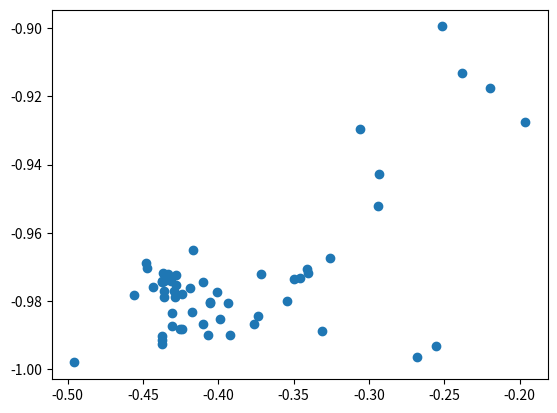

The script that saved this image:
import matplotlib.pyplot as plt
from math import log

timeIntervalList=[0.01,0.05,0.1,0.2,0.5,1,2,3,4,5,6,7,8,10,20,50,100,200,300,500,1000]

data4=[[27.91187016262976, 12.450620448649332, 8.80100103895331, 6.236898709066125, 3.9367539574160895, 2.8064714826925368, 1.9654889887502478, 1.5891501345512848, 1.382865076243312, 1.2747108563259797, 1.143113638869229, 1.0729640132478908, 0.9780197556948841, 0.889370279596355, 0.5871163210023026, 0.39147696252938924, 0.2512545126903407, 0.21970149756188712, 0.08178304293538913, 0.2728281440669308, 0.19199187458034558],
[27.69239863517093, 12.352260079827575, 8.755975591720018, 6.2042542692131, 3.8922261242342344, 2.7810360515019767, 1.9565346637718886, 1.6170754360964623, 1.3851889634462, 1.2376892658045902, 1.1435367071505174, 1.027087057166524, 0.987468152935103, 0.8656983195268307, 0.613012074007597, 0.39280113536177347, 0.29562120702477623, 0.18475480594609972, 0.1495115870473154, 0.30612134575305744, 0.11306629534464062],
[26.10278069566083, 11.698229849245626, 8.241772106638646, 5.858676413605902, 3.7358033974148244, 2.6448158454985498, 1.8474022444323823, 1.5268741691646477, 1.3201543197047123, 1.1683475019554614, 1.0964971172657008, 1.0428238540540093, 0.9519521873855026, 0.8528112372100177, 0.6365402415675225, 0.44027662688893027, 0.32635465387103674, 0.21455325548080154, 0.3656106665578874, 0.26924112641965964, 0.24138027925556943],
[27.521501398027937, 12.309766002948539, 8.699813317505267, 6.162507739294333, 3.885575487309629, 2.717787396579179, 1.8901503432879203, 1.5584769242597727, 1.3386339621071164, 1.2025068237072845, 1.0993848050016677, 1.0176203274166629, 0.9142252980683346, 0.8438809302006864, 0.6400335960021571, 0.40945039886364626, 0.31345723663341857, 0.23428664000991473, 0.3722020168215964, 0.29491228254765417, 0.20131009989030252],
[26.888460371124594, 11.991752191441853, 8.472950623968122, 5.965763570668909, 3.7554503851586793, 2.6344192365167114, 1.905182887138798, 1.5486651096692077, 1.3380902038247473, 1.198358048304297, 1.0408843361756424, 0.9517642842102669, 0.9372504696039886, 0.8365232334066178, 0.5698259041717895, 0.36397952828966773, 0.30983243255083914, 0.24762036827162423, 0.3854556269739896, 0.28476124123803154, 0.1743307306171448],
[27.274550321190024, 12.26536874064873, 8.691433775048027, 6.105184525788843, 3.879066046096706, 2.711803260698304, 1.8886809105284645, 1.5404907594176667, 1.3094314791739097, 1.1884293638805254, 1.08270909882686, 1.0457960867439817, 0.9218420249615911, 0.8527031066066207, 0.5378573437795149, 0.3763353753040468, 0.2878197989826109, 0.23516523016849297, 0.33875358061629696, 0.3224483681565101, 0.28791156362673515],
[27.17641207674075, 12.154158237233542, 8.588787738165506, 6.065404005627626, 3.842533939206379, 2.7220063117673887, 1.9425928655885012, 1.5922002410636305, 1.3724081613377066, 1.232672133042025, 1.1330613905353877, 1.029423239573178, 0.9883386027209294, 0.8353999742169934, 0.5940445250454377, 0.38716024458711934, 0.3251931567436706, 0.2505423569130341, 0.36525375726844383, 0.2992420776158593, 0.2697456175722022],
[10.581979375715067, 4.684626760611065, 3.25322897750231, 2.2266140044504596, 1.363257145276916, 0.9720533059046684, 0.7082056877727352, 0.6141772644832313, 0.5546973221487157, 0.5179908182989689, 0.49432139544221076, 0.4663920117996957, 0.45174228244129394, 0.42512063765939795, 0.36276418766555096, 0.31765519178345347, 0.3205516534383256, 0.24717562722125133, 0.413804042560853, 0.3009445806441037, 0.05615731367911272],
[26.998097962716265, 12.07364347882011, 8.554428899467686, 6.02404476544255, 3.835047259656561, 2.692528757712926, 1.9081137369581258, 1.5273509608843905, 1.3662905169852533, 1.2151335744097072, 1.0878881938618352, 1.0571553946267027, 0.9636038511384255, 0.8629887684549227, 0.6509335798191294, 0.4417554193818746, 0.35754455439658, 0.30477461396907346, 0.36282937956040123, 0.2991294893928002, 0.26352390831888683],
[27.906066566562806, 12.44804156267418, 8.825034393463122, 6.2544522224356625, 3.948402001116131, 2.775249426035236, 1.9443704812364437, 1.6391166397998842, 1.4030985559818534, 1.2400997396593991, 1.17737869372135, 1.0725494632280108, 0.9924236143779397, 0.8832300358152627, 0.6423726584618328, 0.44713929981042067, 0.30302960109629795, 0.22636080681024165, 0.13206542958145503, 0.3563432622701571, 0.24590263897578946],
[28.880233682398373, 12.924762226249754, 9.11196011514942, 6.42454138285976, 4.078573393195047, 2.860026036260643, 2.032914481135717, 1.6736080304435716, 1.4352396486499952, 1.2710238343187077, 1.2085845611430697, 1.1255307141402682, 1.0312305648051407, 0.891359790031779, 0.6300105538762427, 0.40629611428651513, 0.2727042639858916, 0.22153528944353532, 0.35256707803463205, 0.2624146605024941, 0.1788259992206293],
[26.946395585285096, 12.017733990321776, 8.468507871715898, 6.011048244999987, 3.7840168968105337, 2.6980721935111056, 1.9395422352261367, 1.6088112686694165, 1.3703044515477287, 1.2347331231240675, 1.1252800924340114, 1.059348744173327, 0.9552323695704495, 0.8295200324585725, 0.5715422511436604, 0.3219410405288978, 0.28396193756735877, 0.17149537845262244, 0.3735242972134386, 0.2492919424891392, 0.17942351946318308],
[27.545378840797532, 12.320861837237697, 8.707975873062292, 6.151656314733034, 3.86846556013423, 2.730140108209542, 1.956039367106614, 1.564170722415385, 1.380710389416256, 1.2366524806016745, 1.109641230982263, 1.0833512744639644, 1.003208919738583, 0.871336435659944, 0.6202538783464094, 0.4416360858996187, 0.3840112633089773, 0.28351946059403693, 0.41401238282575736, 0.25305142911079537, 0.1843001025164816],
[27.553930707595505, 12.290147858582381, 8.759776100609608, 6.153715906076493, 3.880986393924067, 2.7470952406254407, 1.9575057778538052, 1.5701921396678042, 1.3502482090716104, 1.1893763292405921, 1.1178730182692385, 0.9936729853724672, 0.9664357480602195, 0.8695970693194875, 0.6009962100706271, 0.38749793830468315, 0.3308340988774409, 0.25705169365034525, 0.35683863336984445, 0.25796245502690823, 0.16860953593774064],
[28.30943886157349, 12.666572402472266, 8.955374484656593, 6.330645211215379, 4.059841784119072, 2.924761229276798, 2.0919383221972905, 1.6850170990784927, 1.4603922462276318, 1.3127126390229122, 1.1856074411190463, 1.0990228508281286, 1.0148064527591256, 0.9102259976090438, 0.6251299001802504, 0.4475661825494482, 0.37327617329787294, 0.2188956292287601, 0.38104864967340074, 0.2842909616868106, 0.18076551229101523],
[27.86074766909866, 12.427721328902255, 8.83555858548189, 6.243530851417517, 3.997304797104529, 2.8488873909605026, 2.0076045291012945, 1.6377902178449553, 1.4491697877413177, 1.2766152581050798, 1.1711322911406168, 1.0903498163547007, 1.0447286002364589, 0.934869368019028, 0.6706214081076134, 0.4552798640970858, 0.38395826153999596, 0.294724285293214, 0.4004243869569537, 0.3660698490231783, 0.18428929591751683],
[27.11865026088463, 12.128004929733894, 8.593454740848589, 6.084970338834401, 3.85416057661475, 2.7148659220294826, 1.8890627188902225, 1.5855614105195788, 1.3439877623218697, 1.2266946400890884, 1.1368808106433557, 1.0238974376316916, 0.9407731225896905, 0.8567562943304913, 0.6202266435803828, 0.4341893471591, 0.35670775949070604, 0.25385997864892684, 0.37909529542869974, 0.2975562090471867, 0.24690905851305534],
[26.717734504056317, 11.946468008937684, 8.528369095918379, 6.004581204032603, 3.7979121645325065, 2.7251098794187874, 1.9194179892963974, 1.6076087120336415, 1.3459361295546173, 1.223912898624955, 1.1102914997997357, 1.0481613391148363, 0.9304701823198989, 0.8605730504564082, 0.6053609548925526, 0.42634196006597364, 0.36947218473229987, 0.22098514489394336, 0.4197714425966807, 0.25938345821071895, 0.09871052280795291],
[26.565191894455197, 11.877944280131869, 8.369312036182249, 5.875820629387316, 3.715478738646885, 2.6519449938780215, 1.904831556557842, 1.5355099975987332, 1.3643450978410003, 1.1834501261615675, 1.0747358424564168, 0.9985356149161719, 0.9570540362102481, 0.8483653921059385, 0.5928374202164891, 0.39494549703594933, 0.31408326176217205, 0.2887296076020667, 0.1649682057926702, 0.2516359128941972, 0.19888397814892753],
[27.00304458396454, 12.173086116154996, 8.624420408215126, 6.10602438011856, 3.906385475243505, 2.750327935829075, 1.9586874402255046, 1.5934068952394358, 1.3976659382718173, 1.2515529944490282, 1.1307409214350672, 1.1204397931865124, 1.0001931560345751, 0.9057110635806718, 0.6594865567325722, 0.44311037386422064, 0.33791011670371135, 0.2519469875834999, 0.36439682640097754, 0.2668055183968587, 0.11038056727462679],
[26.94958848951012, 12.08414189133808, 8.515549139231602, 6.061256185918364, 3.8374756564539894, 2.7086040551218447, 1.913523240136033, 1.5564245989617889, 1.3353819707325578, 1.1830881396208657, 1.084780696148646, 0.9812072573217501, 0.9645977242853487, 0.8220515844108076, 0.5439515493008539, 0.34286563490129524, 0.23590207040211625, 0.24037742684434643, 0.12766296552975967, 0.30020226977772, 0.1474124950283053],
[25.693502950763964, 11.51191631198172, 8.227985722180724, 5.816777938367301, 3.6677713316618084, 2.609238778311719, 1.8326088838425336, 1.5002171400000577, 1.2994912344095553, 1.1829625878482992, 1.0690526244971106, 1.0099266130118814, 0.9196298264148454, 0.9171895900383725, 0.6755706536122783, 0.42719689936324073, 0.32312070312088487, 0.2482022489448371, 0.37994541286334704, 0.2861215759367647, 0.22956649003980723],
[27.900885593656007, 12.445719551896328, 8.772163163820307, 6.198895174735909, 3.9241336706684895, 2.757824442849511, 1.9137814596592289, 1.5804002669865211, 1.3560368235321816, 1.241664059641974, 1.1149363185747712, 1.0367753886538125, 0.9864883491415732, 0.8794880736311012, 0.6388257159185295, 0.42500737356527885, 0.30147986099503543, 0.2460867873095866, 0.20650587336094603, 0.31207449563893175, 0.14123458639156783],
[11.257570735443323, 5.58647454867835, 4.646001742716701, 3.9886726297762136, 3.111921518052638, 2.303045159410215, 1.5872431824109479, 1.24913300419763, 1.0999787100458889, 1.0421309184592193, 1.0122284166785582, 0.9510493690835963, 0.926481348680839, 0.9118674753538593, 0.820494394016748, 0.7221255415466711, 0.6411582466627035, 0.5456580533615566, 0.6148162006250698, 0.46604767008039333, 0.47124096150427996],
[27.66287149954875, 12.374054357286939, 8.72123864226544, 6.144042980771516, 3.9200337749892866, 2.7445562689161225, 1.963177078419668, 1.5805328643660832, 1.3691095505873014, 1.2452657788311958, 1.1346517390589586, 1.0378883110410817, 0.9638790249472197, 0.8698022267935102, 0.6699716984098489, 0.452242154096783, 0.3445795944832044, 0.2531969637081449, 0.3755161907529798, 0.30243671895858254, 0.2966101694915254],
[128.4185052725937, 57.42440667726491, 40.599414582862416, 28.699955207971826, 18.136629299355484, 12.806234599488414, 9.031156583420996, 7.352648056795523, 6.349100518182463, 5.662218740265922, 5.15367485050158, 4.756312295143809, 4.436738718465068, 3.9444816340321234, 2.702839897487526, 1.6670322115156533, 1.1709371246996998, 0.830604506461316, 0.7322109071162488, 0.6123724356957946, 0.5412658773652742],
[28.08435490554035, 12.52797964314682, 8.856546888027575, 6.259711079674751, 3.9650895385464047, 2.8136569003814014, 1.951371971533915, 1.6339210821640269, 1.4048527966539481, 1.2287119031475846, 1.1772899117520577, 1.0045456712381142, 1.0099916223034848, 0.8631903093862918, 0.6475444578996772, 0.4055350085733551, 0.34401638392927, 0.2552467069367117, 0.37768502795269715, 0.31127375601707896, 0.17278697897887904],
[58.28412557888303, 26.050358244479675, 18.868761271608644, 13.799809226700273, 8.694006004821208, 6.450725485491552, 4.649122684624991, 3.90345967194929, 3.2781048229024408, 2.92976167700348, 2.724684136574783, 2.4939472340135183, 2.463180279946202, 2.27918599166561, 1.6732944969432995, 1.1307493454612314, 0.7845445838711987, 0.5039619272400389, 0.5818123840156394, 0.5035880702618316, 0.33135976161488506],
[27.487833707021714, 12.260441156228957, 8.66514091956597, 6.155412221327848, 3.924938264854246, 2.8594523782050305, 2.040195822295853, 1.606877351976896, 1.3635963055191418, 1.244463443873919, 1.1001871400369614, 1.0187596017998437, 0.9771706708126185, 0.8582483740109432, 0.5917968387588279, 0.4116765607042711, 0.36521231189399067, 0.1832407475334986, 0.3804538091477516, 0.1671502404912692, 0.15459323019018673],
[62.77988076690141, 30.474537964317783, 24.598608093716003, 20.052318906531855, 17.699870308249135, 12.498076495918136, 9.701651479058446, 7.7018432138036905, 6.999390740141077, 6.265691266233125, 5.724568003883092, 5.3033404058537315, 4.936090473789423, 4.606247190540996, 3.210373294318877, 1.9693858765297836, 1.3099774503940171, 0.8203212687169494, 0.7391451053381721, 0.5815152160829301, 0.27358660865408],
[20.592634607555038, 9.209482374620228, 6.504602972345722, 4.661018690942565, 2.937008145171587, 2.104696245334589, 1.5046219464400987, 1.2207621466769631, 1.0216503434462627, 0.926277470414006, 0.8424394550969498, 0.7753922719360693, 0.7296633508757371, 0.6443350980252688, 0.45817177200280285, 0.301303430507091, 0.251583973641427, 0.1806382021546115, 0.3544775200172305, 0.28707781235288565, 0.24359908176745956],
[29.669954250741085, 13.368198128248896, 9.456751736327574, 6.714012532668457, 4.243834227098268, 2.9943434769462516, 2.0944183828457548, 1.7414067756647222, 1.497628500053488, 1.343104964174487, 1.2193497328848206, 1.0726072600793233, 1.0454649758713053, 0.8976778629601935, 0.6603724606670422, 0.4543923133151413, 0.40824612466171467, 0.34659101381074087, 0.3902909068568701, 0.36613884768506366, 0.338558570712239],
[27.513358098160808, 12.34018235053911, 8.721318243831096, 6.211557702457067, 3.9487813949124106, 2.793475432646624, 1.9930339612224175, 1.6245852560516119, 1.437183410642931, 1.2539612269315508, 1.1524552593657766, 1.0610690866253634, 0.9943935801778713, 0.8757899837349419, 0.6146148361801386, 0.35851200186398535, 0.32405936738047364, 0.19384711278841762, 0.3524530047439919, 0.24136775551358366, 0.17173328848800393],
[22.072366272605265, 9.931587443988125, 7.174995627676797, 5.33713064817359, 3.7316229129970067, 2.856763331771352, 2.108884218030544, 1.734883116406067, 1.521856912135535, 1.425892729140324, 1.283500482195846, 1.213720741768087, 1.1459278576178515, 1.1393543232998227, 0.8351083462446282, 0.507151791701141, 0.4296412977652743, 0.30474790160287224, 0.41962143555537934, 0.35042903230860034, 0.3689124293332508],
[26.70186162599814, 12.065628396207527, 8.502412853278322, 6.095854338309813, 3.9241424856686242, 2.7666231191525394, 1.9884159463816602, 1.6181562497061337, 1.3932959276685524, 1.2721104970903239, 1.152047047405786, 1.1111395126812829, 1.0393042151667935, 0.9449613623474588, 0.6896056075753668, 0.37128340517976166, 0.2958371566147649, 0.18885257457751053, 0.16366341767699427, 0.260626993673318, 0.21162367660275214],
[26.946404366499372, 12.017716402780685, 8.491343993160001, 6.043584557315733, 3.7845971698200738, 2.663104506520147, 1.8541479376441, 1.5107673207102654, 1.3321809309545765, 1.1938629852841651, 1.0876591478181097, 1.000077660557038, 0.9876482868016725, 0.8529127539185563, 0.6370571588641443, 0.3903922413857328, 0.24434286141198572, 0.2593622594534973, 0.15538587796772332, 0.33321190989978655, 0.16664498644977277],
[27.23942542882443, 12.182537838584178, 8.585363351803533, 6.080104665924795, 3.820445048359298, 2.699592357134422, 1.9009000510802525, 1.5499030383322214, 1.3365596126883403, 1.1948795966699752, 1.0944237976568314, 0.9870069725213038, 0.9369823907177827, 0.8555560372190357, 0.6520287013696333, 0.41960298530473816, 0.3702510319750923, 0.2603460606729775, 0.37902294008122617, 0.29814967004160603, 0.14479134533395957],
[26.199939464486, 11.85902158941973, 8.600291998452793, 6.167652885397167, 4.017277565452169, 2.8383287349814794, 1.9990022112007626, 1.5751810500450971, 1.4029021730649647, 1.2473263877046339, 1.1097196504666098, 1.074749348960439, 0.9839709688552587, 0.8697423226502015, 0.5920677876711041, 0.31006438807124753, 0.18935700728396895, 0.21719537657435972, 0.1321016617225696, 0.27775358416861834, 0.17567779168195136],
[19.600012275432917, 8.732205769712985, 6.1782842242584515, 4.448105355262548, 2.86899634411788, 2.050558949011083, 1.426024735591714, 1.1668521826540288, 1.0594596377166532, 0.9915803114296178, 0.9193726672140197, 0.8917658827255106, 0.838118913316865, 0.7839354809708967, 0.6604525931033101, 0.5220609007108552, 0.390495649562067, 0.3014263340964211, 0.3795633248890573, 0.30886699887950336, 0.1928086937737735],
[27.312787927764177, 12.215005556836852, 8.608399239559391, 6.079285986696708, 3.80878405829644, 2.682854968785868, 1.8607839211959472, 1.5335478001289093, 1.3365389733671587, 1.1905816792756077, 1.074090718612718, 0.9790161573976615, 0.90393691879979, 0.8420549259470655, 0.6023110160882675, 0.3727725217885416, 0.2803917346673675, 0.23760708326430888, 0.35318555885955144, 0.3187661547266638, 0.2878885538465981],
[27.82301817117405, 12.44656784886465, 8.772681393814837, 6.198837617506654, 3.9010138629005353, 2.7488489277227153, 1.96962016084971, 1.6153582136366271, 1.4177377714221808, 1.231658162822866, 1.1181897670359073, 1.068307654538265, 0.9851931833689612, 0.9230763110217461, 0.6287097594839182, 0.39452896454342834, 0.31528270739884234, 0.20482597135428673, 0.37975676404603625, 0.2162137476207849, 0.1514293439739119],
[27.239021311837277, 12.182470923103619, 8.609058668203783, 6.096856545469423, 3.8631683823194063, 2.737828828080949, 1.896811076436619, 1.5157504469131606, 1.319587580354537, 1.1881343430885263, 1.0867841120271546, 1.008965865971731, 0.9356570388319931, 0.8416838320470907, 0.5962127832764159, 0.4044917855132172, 0.29310133674328626, 0.1829062901310501, 0.3360194472839705, 0.2751644840779981, 0.12371791482634838],
[26.817307775147885, 12.023880949637256, 8.495506914727434, 5.997800849813651, 3.825872194890536, 2.7054369318583964, 1.9485273353549633, 1.5956058871665317, 1.3363978767336737, 1.16983029264088, 1.10400011451064, 1.0100179073462872, 0.9379657710540266, 0.8368806828731653, 0.5864400011059268, 0.4091223166228502, 0.3591477795727219, 0.28363453070553135, 0.4158347250032379, 0.2948084123630125, 0.032],
[27.664543143086107, 12.374512484655364, 8.770734711633578, 6.17902956344417, 3.908393376289175, 2.7901427100443534, 1.9442989676428852, 1.6441795326517374, 1.3894475166387363, 1.2668485064558765, 1.14817807506626, 1.1143770167226028, 0.9762272067206823, 0.8765194260013626, 0.6082802752095611, 0.40424688998364805, 0.3028640887158768, 0.2101683209884799, 0.3473543908562237, 0.282898815363691, 0.28835770948136247],
[25.776388779670565, 11.521441669045995, 8.136515425656173, 5.7528759869080455, 3.709052636529863, 2.602710755849397, 1.8790636719451705, 1.4898794849175845, 1.3358624477163796, 1.1684295447179498, 1.0778235703081536, 0.9786254613116345, 0.9844258299801334, 0.8423919053881795, 0.5873175945621375, 0.3222041489907205, 0.20672455764868075, 0.21586126663085572, 0.1261979632400061, 0.3268337525153495, 0.26953193183200375],
[26.957403606784364, 12.08751301726234, 8.51802059857181, 6.014340137283478, 3.8281594590154246, 2.7591765581609162, 1.933492999271456, 1.5646342893549754, 1.360141076252294, 1.2092752253654173, 1.106242958237548, 1.0542688797560935, 0.9505981305694015, 0.8703153054842362, 0.6105125705202891, 0.3542034337148495, 0.2960553226749692, 0.22518524974374585, 0.36305253798137915, 0.25987269756287523, 0.14782502241793033],
[25.432906924641447, 11.338887022780728, 8.277734112889753, 6.156697898646276, 4.49273143937714, 3.5600858540056826, 2.956487144171646, 2.6104780509427217, 2.418354264996501, 2.3881517387699818, 1.9958007616982245, 1.8672509521608918, 2.0452165252297, 1.8704037477952802, 1.605190482312354, 1.1612103392155202, 0.8868460916468232, 0.6470856261537026, 0.5910594125148404, 0.5482485472490195, 0.39091375583810056],
[26.93748542022466, 12.07767495293883, 8.533577007183908, 6.040739705252999, 3.782423094190896, 2.6753183186815477, 1.8826337396811887, 1.5871817088138978, 1.3715358177100034, 1.2092817910580238, 1.1033096734489332, 0.9734555160294691, 0.9712720872420978, 0.8701282068471079, 0.6234809701703886, 0.4061907759933226, 0.3077507408902837, 0.18416789070251083, 0.3622154055254967, 0.2805708466680029, 0.14816207341961707],
[5.61930082875869, 2.362927208427399, 1.5711629061162797, 1.2333159420485629, 0.9901610301220769, 0.8946719288753469, 0.8393827771340718, 0.8174977099592201, 0.8088468222536321, 0.7974212528854118, 0.7964716193482726, 0.7920881055272521, 0.7930736060504726, 0.7845442542602621, 0.774644017292453, 0.7758075854415405, 0.7897896974497944, 0.7415967610308029, 0.8335338591280633, 0.6931644729277797, 0.47188063915937617],
[26.717545994593436, 12.008721433084633, 8.50603310758143, 6.066211501540795, 3.8944968985683825, 2.798801997128459, 2.0816282938754855, 1.6979293242414268, 1.4872851036117425, 1.3664766406341253, 1.2464454768520157, 1.1562362386882503, 1.0366362740200368, 0.9826838225599313, 0.6426957191645573, 0.4165879152398735, 0.3055343923224195, 0.21531417808517195, 0.39871407115677976, 0.274169564937286, 0.12223759603354349],
[19.422359439130663, 8.694858812043323, 6.269111811264525, 4.711742638435378, 3.306277273173143, 2.5218178578442614, 1.905581052558959, 1.6199798333912425, 1.4204980677477903, 1.291030987766773, 1.2793884496487742, 1.175587280280986, 1.0751810992599635, 0.964453967866864, 0.8172906946615062, 0.5744793672883841, 0.5028067923659688, 0.4289985348193361, 0.48738724767423364, 0.4463805616543794, 0.4712853104799967],
[28.067702830154257, 12.520536493789134, 8.85029717793731, 6.271517765604129, 3.947087412904049, 2.813371516747669, 1.9985633483093599, 1.6027632390155164, 1.444960536903761, 1.281330876990467, 1.1336182746089325, 1.1063929771539611, 1.0048313726868028, 0.8578720495591131, 0.6480914911122739, 0.39801082163626983, 0.30057292932821444, 0.17833522483167105, 0.3600270031645885, 0.29884713747925323, 0.2672140614792954],
[28.23137783765789, 12.631228371676446, 8.956483970805788, 6.349691828923231, 3.976311863626517, 2.8237717624203698, 2.013322642383584, 1.6391028075851628, 1.410515781033958, 1.3191752081504524, 1.184322632146213, 1.0921640102224057, 1.0029366577747327, 0.9147052520584336, 0.6162603401802584, 0.4093385092852294, 0.2967724241394791, 0.3232169408846203, 0.21741854139738542, 0.3748891479123479, 0.2409049672972676],
[25.85723344999822, 11.557372633399256, 8.141798969789017, 5.727950995432964, 3.6742291474097537, 2.639678165618242, 1.9279314310003808, 1.533393218178386, 1.2892779353283021, 1.2127368362341489, 1.0916741383220816, 0.9892581590630337, 0.9316505422902815, 0.8495940134038152, 0.5694557361120761, 0.36105657914931183, 0.3166620013101455, 0.21231772380105604, 0.3511741654213703, 0.32406372990210164, 0.19771073029042283],
[26.76475010482459, 12.031246171539609, 8.478016181965472, 6.032298017049325, 3.7866650745145165, 2.683691890758881, 1.8609017293593202, 1.5553629021013633, 1.3246700424407643, 1.1850598196268678, 1.0740893598750985, 1.0141033912547575, 0.9615070638515836, 0.846114605440164, 0.5967478404084487, 0.3860362943055731, 0.2952656973605283, 0.20441471355728885, 0.3644013846295576, 0.22244886401720446, 0.13561910706853225],
[18.03988965935791, 8.064487851061486, 5.846844534913194, 4.750874262295145, 3.643000861448671, 2.793737187059292, 2.0088329962808573, 1.633782318960442, 1.3993172349973235, 1.3063434915583378, 1.196489663974491, 1.110467005586758, 1.065247933666707, 1.0112721755228384, 0.8447055762967659, 0.6984651105656355, 0.6447688286213666, 0.5809154157225276, 0.6424571910115257, 0.6046995742385707, 0.4605413054105873]]

data13=[[7.894994019854196, 4.744868537435569, 4.159025591341671, 3.7863348733314295, 3.0215129367058267, 2.424634007268636, 1.8656193098547038, 1.5683637893297575, 1.4397872603564532, 1.3289171358504988, 1.2513983868119964, 1.218835634393852, 1.1870879160089245, 1.1110347075871594, 0.9683330076456871, 0.8133142770576316, 0.7017023816982334, 0.5211164545241175, 0.5258183419626451, 0.41372834833366834, 0.37905412360749224],
[16.583283114118053, 9.252790738517215, 7.8448141048287, 6.692202896272086, 4.822992249522517, 3.694355289722005, 2.6642097643646374, 2.125774444093783, 1.8832773432606664, 1.6947431952388958, 1.5315733564960947, 1.4120753193358868, 1.3120670705067252, 1.2017632458380643, 0.8551239436201606, 0.6013356697429132, 0.4183877409741268, 0.23813973874456493, 0.43086639564970264, 0.2865778785461054, 0.28623600634898066],
[14.847578915899456, 8.748023835458039, 7.6203187015256235, 6.834568816237921, 5.440972287922232, 4.185911878007248, 3.0780100595614854, 2.468495145617548, 2.152517440742641, 1.9142871210619705, 1.7169817127148745, 1.6052720236401194, 1.4918372724712057, 1.3174815382218044, 0.9041966864327339, 0.5402571916095198, 0.36842208276351474, 0.22882639324308718, 0.37563473468415975, 0.26206992779235005, 0.19027263781920473],
[9.394982823871638, 5.344835735247515, 4.5547381003137435, 3.9649050279613034, 3.217638863071664, 2.4606360427636007, 1.805829588177718, 1.4439669794494165, 1.2530310099140372, 1.1385322437509002, 1.0199123277442215, 0.9211324266425878, 0.8494327559455653, 0.794228039610023, 0.5336546296293836, 0.3286732876765574, 0.27619267938325925, 0.18831385070996962, 0.3710730601945974, 0.30857357158283194, 0.29474518411117573],
[19.11794453802839, 12.786394923752379, 11.653696890669565, 10.594244755338217, 8.992826202074253, 6.920487499664687, 5.219477261306397, 4.334050205221233, 3.7495494929791526, 3.3694278149028825, 3.0641849368611007, 2.8038682573245244, 2.621501422527492, 2.3710608412594656, 1.604729317416162, 0.9042047853095946, 0.5600345920975016, 0.33255684087420945, 0.4080250844185594, 0.2820688334141261, 0.3038739030629738],
[5.784717986919317, 2.778014748795112, 2.1526838920732185, 1.7697786912030469, 1.3333669269553186, 1.0392567655207847, 0.7809363516225868, 0.6212382218255563, 0.5482540416515364, 0.4897833149723042, 0.4401704456458502, 0.39170509634835987, 0.36667331077040316, 0.3226836846009725, 0.20576101189788512, 0.1602975318939122, 0.18945688125685367, 0.13151588898445127, 0.3413498857038911, 0.27188135899614574, 0.2041417893328845],
[14.642681020469015, 8.918602991292511, 7.916738771309675, 6.980844379836915, 5.18182555022129, 3.9352425698722753, 2.879829172789024, 2.2838372242077547, 2.027145500834163, 1.811897131838724, 1.640503200292618, 1.4817170180521355, 1.3934016308924086, 1.240460552862123, 0.8479997118568164, 0.4816922595145923, 0.32170297532840936, 0.17380742722349551, 0.3597649244911788, 0.26822611967412513, 0.20179777836482093],
[16.812465333065287, 10.676539000358714, 9.385074036698596, 8.337751332089898, 6.457628618408346, 5.062957270747125, 3.697821814797515, 2.9550087019211433, 2.5994949375151073, 2.320652557072813, 2.1226833846270603, 1.9276773427954046, 1.793377536112694, 1.640165545477088, 1.12972722878676, 0.6294671008440201, 0.43691296162954263, 0.3068395148774581, 0.3974794592390783, 0.3230826806283056, 0.3328736192897858],
[19.086663332876828, 13.479391260154848, 12.533590438968993, 11.664076687037447, 8.937996279495886, 6.959648343905281, 5.210293681790947, 4.1810202886294014, 3.6481811695690505, 3.2856058346821517, 2.9899601484484353, 2.6995233834742978, 2.5199125278524046, 2.2776158559591844, 1.5653625142255196, 0.8580345410646968, 0.5283631871644117, 0.252667104851343, 0.39471505364810977, 0.24983704558374972, 0.260557403508683],
[20.158276361325207, 10.416746120480406, 8.735692168814825, 7.746197498002584, 6.635407668768637, 5.583250401294881, 4.542700297734309, 3.6293049865989984, 3.2393397710256644, 2.914948771681295, 2.684713640160163, 2.5091087820255735, 2.3654869039017052, 2.1370947789690637, 1.464610174541093, 0.8995431477892634, 0.5543493314931839, 0.2980168016998945, 0.4293748976391828, 0.2931857412779055, 0.22829243289880735],
[16.01580271012786, 7.724106575982784, 5.937946643972656, 4.618312732110308, 3.3107457268082725, 2.454301591098822, 1.8378407608610154, 1.4697532692451791, 1.2701266598710015, 1.1461660448771336, 1.0573633993563905, 0.9543919393798346, 0.9171617976938574, 0.8238194903903241, 0.6353075767282417, 0.4707992976452646, 0.40756221179575525, 0.297234082208699, 0.4358846486753721, 0.35488346015447836, 0.3456922476258505],
[20.432550492411007, 12.974048437456899, 11.605362205120372, 10.33296322130137, 8.514538624711971, 6.556453896633769, 4.955803468060848, 4.153111611257182, 3.6058270881330756, 3.179213812281812, 2.9049783473330186, 2.670758935647008, 2.498353376231304, 2.24424421630617, 1.5359295606946357, 0.8794995073160085, 0.5423390146174172, 0.27147446203397063, 0.42510754445754045, 0.2814549973099821, 0.29325953021183354],
[13.416718022125453, 8.307792412842476, 7.33040674814186, 6.4647882273691675, 5.152389348666377, 3.9507233916426427, 2.8367791063164187, 2.2836529879011738, 1.9654321581961054, 1.7600244956426003, 1.5958496068402535, 1.4622868922723617, 1.3466487179795554, 1.2218070414219708, 0.8330532220648358, 0.4871382557156207, 0.3379237955482583, 0.2011029020999441, 0.3816813866982243, 0.2966233862915442, 0.28396565970845367],
[20.461158957960848, 9.47964199519675, 6.855613247626531, 5.181885813025141, 3.6716390370487835, 2.703478640419355, 1.9438297402959284, 1.5767346364338035, 1.3705668245302436, 1.2736717084682467, 1.1564217725709094, 1.074119780449879, 0.9963927094411474, 0.9103993848260777, 0.6516162545175155, 0.3901735145626119, 0.3446866023277354, 0.24202152727221818, 0.37788991645006237, 0.321923214778024, 0.17546556836164007],
[19.435004847990456, 11.110133710331725, 9.722123721870066, 8.690373823980567, 7.420421860710531, 5.768022818903819, 4.387417286856652, 3.5871724376229106, 3.1210021387843847, 2.783739100365126, 2.545325692148233, 2.3149412775293325, 2.158918345006811, 1.9515396770895335, 1.3329710635177492, 0.8172990156297937, 0.5182554558924366, 0.22905414503617083, 0.3882179781767136, 0.22970508121443836, 0.21755180515544736],
[18.65126287962875, 11.06461468791134, 9.628801040547568, 8.37245343894036, 6.349478304645172, 4.839933418811695, 3.492409146640822, 2.856170733468263, 2.5042893842959013, 2.2556896740334382, 2.041997711082169, 1.9123462632885766, 1.8359881977127004, 1.6150497782902995, 1.1680124966232273, 0.661531010491043, 0.4167399977814455, 0.22714869742202234, 0.37915187635548714, 0.242772244042502, 0.19210017710429791],
[21.186898638805424, 15.636140540006334, 14.084190082641806, 11.973154254351575, 9.112290482756942, 6.769514080578814, 4.876859085333753, 3.9257225152171893, 3.4231584836375846, 3.0435000746466123, 2.770361554120716, 2.5171354373119934, 2.377489428540897, 2.1253532533477677, 1.450146070241792, 0.8373488905299663, 0.4910650956838925, 0.3074054952231372, 0.1947779918568104, 0.2735294096755558, 0.28270663478752456],
[7.295351126293498, 3.943158017775525, 3.2534058939785906, 2.6886215467706647, 2.1969719908356273, 1.7342241117577801, 1.3642310066132075, 1.187328036732778, 1.0946868965369305, 1.024158317346089, 0.9854324556902783, 0.9499342108841272, 0.9272994644230528, 0.8835328637718258, 0.8076006332199648, 0.7670578810206046, 0.7576877366324961, 0.7139212417899385, 0.7844736994283723, 0.7421088972649389, 0.7110911526791979],
[12.63036853882263, 7.378410292370462, 6.341331390945306, 5.587421639398268, 4.261891492240836, 3.374112770853659, 2.5443940159022405, 2.15384024835715, 1.9256555583013295, 1.7394043070256056, 1.6605229181661991, 1.4832871704523467, 1.455412671528845, 1.2685788568968588, 0.9022722788409513, 0.5268960316706941, 0.36862253783198107, 0.23170817509476216, 0.37019821785633383, 0.2753336380890923, 0.26715319557762435],
[5.77282667207067, 2.6314213997733433, 2.161541895511868, 1.9061277519798108, 1.679224676259711, 1.5443630927688643, 1.452298468083583, 1.4159186933505314, 1.3995493988047207, 1.3868424529635732, 1.3814223854186602, 1.3743385574394507, 1.366605128214851, 1.3589448444368755, 1.316543020878602, 1.1887804783414626, 0.8969822715459548, 0.5925301596641046, 0.43725896671388575, 0.35043865490075193, 0.16888256815635913],
[17.16502199915604, 12.235077453027653, 11.438494467267233, 10.552297178108864, 8.94168264359564, 6.954865972179774, 5.132146676833095, 4.151960061934531, 3.6416603500921414, 3.238590710907711, 2.9657125622467437, 2.710006725721051, 2.525416760973874, 2.26361742308954, 1.5220879409609827, 0.8677803822357747, 0.545077990077926, 0.321101084203391, 0.42793798170336916, 0.311445456804303, 0.32336399270904426],
[18.5226060465627, 13.262700239340425, 12.215057936484108, 11.305376302634086, 8.942605888973945, 6.896646468064787, 5.026724310704282, 4.038561095291924, 3.5427472429673452, 3.1493935636940122, 2.8770550979331833, 2.6143016343741943, 2.4776639785306966, 2.2287397859452, 1.5208588195904726, 0.8871470991925593, 0.5176067747168188, 0.2867364656666217, 0.4079154082604889, 0.26854043659356386, 0.27108011714850927],
[20.371426747190547, 14.632296235069685, 13.390376702511256, 11.99843694508882, 9.6678824086435, 7.361456936495457, 5.374707477802714, 4.368723001625926, 3.7797450074016927, 3.3950973194299237, 3.0872601705362555, 2.84264641757039, 2.6423084342481467, 2.3674092919463767, 1.6294296324488518, 0.9393218260620275, 0.5540764576539141, 0.29840509021451445, 0.39872274851005807, 0.26420311700883903, 0.2857413652135908],
[4.496061789504123, 2.1696042233000874, 1.6438641859618324, 1.2918081248033004, 0.9461068440317594, 0.7300353337925326, 0.5395109827446892, 0.435635197493892, 0.39698091072737496, 0.3651207234171879, 0.3409320762532053, 0.31518341076003203, 0.3035004281592852, 0.28797579648878285, 0.23192536611711154, 0.20958897464884255, 0.22486419965874957, 0.18036283780619694, 0.36146106970258096, 0.30539370032118585, 0.2199704998648267],
[22.00054353447353, 12.453353511128933, 10.886618480974324, 9.238586340184634, 7.263920631194154, 5.575687367446725, 4.139653751887188, 3.281479982680533, 2.8935758267390814, 2.593953821573798, 2.3637465225313856, 2.1669330171747045, 2.0340090774146797, 1.7993926163612002, 1.23168186544788, 0.6923358840057608, 0.4562767508627738, 0.30377407828004893, 0.3998836910817154, 0.28627344255867215, 0.2896444097296397],
[104.83200845336727, 48.789264628719245, 35.79542518159435, 26.191202622053368, 18.631565677628632, 13.156760248767277, 9.278072249276178, 7.557808225608314, 6.527344141976865, 5.8221588098257095, 5.300153051948832, 4.892342576268524, 4.56442401244117, 4.059444229506236, 2.786965298047158, 1.5951607841689275, 1.050412007078834, 0.8066232240898012, 0.5625, 0.570087712549569, 0.45069390943299864],
[20.287977722422827, 10.654606160829735, 8.531538358734904, 6.743559446583392, 4.763431026758115, 3.589162959497284, 2.523845159814409, 2.065839013110611, 1.787663097814541, 1.600861537565832, 1.44652432437531, 1.3617065644358985, 1.2693203462345868, 1.1152513881339767, 0.7686960634933315, 0.47824510590931646, 0.3130976493868218, 0.18709107624709687, 0.36888656032189887, 0.2568420347015713, 0.24804775413748045],
[26.93581412201651, 20.19462960674268, 18.84471007712855, 16.97068641722944, 14.487585486498304, 10.845429967738493, 8.027030317481543, 6.666398081673279, 5.762344190397368, 5.086417286623168, 4.703896329105797, 4.325597647595802, 4.033259887376212, 3.6216283964827274, 2.4793652411761022, 1.3895495264731954, 0.8379239331567943, 0.4916538447187023, 0.336938545404673, 0.31921367511142007, 0.3533342100287764],
[16.926861329522115, 12.720689651545731, 12.097440743681188, 11.324514716443147, 8.812801026662752, 6.945247916260882, 5.135824832568514, 4.105759692162483, 3.601937206088629, 3.234108525186232, 2.939558399418621, 2.682577903945395, 2.4970682123502015, 2.2666482675160338, 1.5454124154282167, 0.8692663947758471, 0.5287384296160783, 0.26315711646137446, 0.40365698904656044, 0.2582644650121053, 0.263889894337623],
[22.12229679791904, 16.503120020970048, 15.5101693026664, 14.043599230217824, 11.261957516678194, 8.574352517468164, 6.269716549232672, 5.038438243699714, 4.39943879394789, 3.938127170922912, 3.5865723955908875, 3.2641221562522222, 3.056958701926713, 2.7496980372130637, 1.8783495150383809, 1.0285350469456367, 0.5698073855912239, 0.34363459737141633, 0.26018496008293557, 0.3136882409687284, 0.3385854803059468],
[7.929612842861483, 4.885391328659421, 4.318256818397009, 3.846256512235645, 3.122108287659761, 2.3908524955971933, 1.7579837183324496, 1.4070723261972151, 1.234258252801966, 1.0922640190740425, 0.9953988142247325, 0.8958096949005737, 0.8416782513448893, 0.7596761976453462, 0.5160579275391194, 0.3161039205220499, 0.2594651681769748, 0.2006187708884337, 0.36955102472581547, 0.3157296605485161, 0.28465342924941833],
[20.818797902649248, 16.219689192781082, 15.115989205711172, 13.539526076643213, 10.953609626145877, 8.364483909744916, 6.112591984159257, 5.008166533383805, 4.3217694409449825, 3.85643509633669, 3.522009668387542, 3.2437288238415865, 3.002525584845057, 2.7065141203442025, 1.849392709029234, 1.0470697596621974, 0.6225562443464663, 0.33779605211981134, 0.43599584881597253, 0.31253554574949505, 0.3375088262911292],
[18.159865561959155, 14.401292880645768, 13.514782500511467, 12.438597289902779, 9.918048401133934, 7.628423362071862, 5.631737525204042, 4.515405641365233, 3.940563260768389, 3.5486591434513715, 3.229280929618934, 2.9203878609041887, 2.740591397734218, 2.475185749101439, 1.6896295262063623, 0.957080862755673, 0.5803165135462901, 0.29053070000624603, 0.39787782164563884, 0.24902520967147396, 0.26188565179520695],
[9.476431867826884, 6.37434937700478, 5.873361611324946, 5.420375814204686, 4.408691799617993, 3.5687611426883192, 2.80845251776412, 2.38273614650177, 2.1745297486996766, 2.0360988110680314, 1.9302840804613228, 1.8396717557355562, 1.7807547532310541, 1.6951923602049894, 1.5048042560465533, 1.2802999688553407, 1.26416002478737, 0.8642959518793233, 0.7563274281435881, 0.6209890599092074, 0.46907750230396233],
[20.521398450097468, 13.794575291570286, 12.531734262296377, 11.312933099938089, 9.13726536986746, 7.237501611649258, 5.309554388507789, 4.282441729066139, 3.719733399087853, 3.357965111907516, 3.034631258904453, 2.7689869505999782, 2.6013774115470807, 2.3165328117940436, 1.5767061369163222, 0.8995200328387188, 0.5674061600016959, 0.31612865842963994, 0.4152474185160755, 0.26876883448519945, 0.22742187682624465],
[22.612970958319348, 11.32867996700218, 9.051414229935492, 7.353511319709356, 5.495420595479995, 4.036615629232237, 2.9047719181279397, 2.4355457242515, 2.1126753921243435, 1.8931246890117017, 1.7421927626318006, 1.5824079685572454, 1.5627597552000274, 1.3618174657166464, 0.9540545296646209, 0.5247108323248706, 0.3506893238690557, 0.20751815157630907, 0.3767710454114217, 0.27466023611542795, 0.17872486595795084],
[12.50529311398093, 8.091732841313972, 7.319683452617004, 6.735156335118555, 5.104053571431715, 4.001110128030447, 2.9397905387382126, 2.333972124711493, 2.057327511190023, 1.85213485993555, 1.6627115564066561, 1.5078660336190628, 1.4121620957429888, 1.2841126022959861, 0.8569666249720617, 0.47464299411937516, 0.3099776110775929, 0.17980296394147038, 0.3598233842224606, 0.27238067642598107, 0.25184340544044426],
[6.755683860099896, 4.649211627113767, 4.257648546978022, 3.9343241127177424, 3.1109528516663443, 2.453131416514898, 1.8324882948552006, 1.4430422468464168, 1.281011260663343, 1.1385275666228758, 1.0426194063276475, 0.942505075568329, 0.8655577751163066, 0.789293238941273, 0.5241529386579968, 0.32021066422136657, 0.26673110333806543, 0.17333245079323953, 0.36319288489104334, 0.2711255884595565, 0.23319799733863986],
[20.919897726149095, 12.372020271776003, 10.900652147989103, 9.730985207074529, 7.970900549642233, 6.0530758727020215, 4.523430101996, 3.592106448328973, 3.1645716137419067, 2.8308437028504443, 2.5764107022010325, 2.364640674595605, 2.2257186507046134, 1.9576033304659233, 1.323273060871357, 0.7728889632054393, 0.47116021292689886, 0.2840003605268569, 0.386989110995574, 0.2621426708714038, 0.2542255029188864],
[20.557260921787254, 14.471620620099104, 13.39335837595904, 12.270549194178766, 9.541025427286563, 7.319687646435946, 5.3898477926065915, 4.284108470937183, 3.7980745508143703, 3.377995089079748, 3.085911327432981, 2.794578053745509, 2.643683023904421, 2.360381057434298, 1.6206426671894358, 0.8909731535788864, 0.5504756348873393, 0.26548616932488855, 0.3980164643493495, 0.25104034953734017, 0.25693533714122285],
[20.246198119315622, 14.59416728439423, 13.76621826797469, 12.502896191136136, 10.21409647625037, 7.808063180387925, 5.764328275046169, 4.64037604079656, 4.052812487812868, 3.6357713655481065, 3.302209776930876, 3.010092729176457, 2.811597696441696, 2.534166242704186, 1.729291342923117, 0.9524513993408951, 0.5771549333529785, 0.30846488456197924, 0.40093158925694694, 0.277628005673255, 0.27127643704603227],
[19.80902984027127, 13.126793807500512, 12.183917067206863, 11.363405436586298, 9.489806678334201, 7.221353703325526, 5.298190054002722, 4.413020885776416, 3.735112576774859, 3.370882875877298, 3.0954639163848063, 2.860741359185388, 2.604293744271547, 2.351501172334929, 1.6029592823017553, 0.9097883186103173, 0.5276736812826546, 0.2750792605948143, 0.39222586182826613, 0.2645710553871895, 0.24805685381626327],
[13.7586617113363, 7.6851225150402405, 6.503746272087417, 5.708782663942191, 4.653691706121864, 3.6218905946756714, 2.795762628436514, 2.3243782951741294, 2.0566534539520553, 1.8656409686098998, 1.658906258666835, 1.4994684758071164, 1.4116933299783498, 1.2995447747617679, 0.8724331771563971, 0.5050318190320082, 0.38005881911484435, 0.2511293498618695, 0.38691774360889825, 0.3190369561319968, 0.3140558056433263],
[7.923837655337013, 4.41849039239772, 3.780557570326484, 3.264988965729178, 2.645058688331921, 2.022936180672882, 1.4989459659563005, 1.1927941846470378, 1.048944705440171, 0.9311305262501803, 0.8543793567622878, 0.7723449308520599, 0.7058229073266215, 0.633985389816529, 0.4410716263942717, 0.28905951439230687, 0.26146272274865423, 0.2177716473685622, 0.37563904724912556, 0.3182809230516954, 0.30361612004024774],
[8.126100695345992, 3.823065781500718, 2.9161798360831948, 2.3627732009029727, 1.8508814371602142, 1.4738213049530664, 1.139871251027603, 0.9410579405084152, 0.8451324491987672, 0.747733901141664, 0.6759763671579293, 0.6180757354462483, 0.5966202818458177, 0.5447359772095749, 0.3910629925717673, 0.2920176272530742, 0.28723074396816217, 0.23169150768603927, 0.3910151637460086, 0.3499426078625079, 0.35675563804253435],
[4.170789895765713, 2.2813892075776088, 1.8722977401374041, 1.581998811217018, 1.1680659072302333, 0.8971649273413453, 0.6714122254370943, 0.5479607526189125, 0.4952685725635247, 0.4540907427442057, 0.423016289856797, 0.39117791723590156, 0.37682460157239794, 0.35769319795595034, 0.29141313316079676, 0.2558418690403864, 0.27393913225397626, 0.24998776697320674, 0.3945434259097501, 0.3494102314590065, 0.28200978594743026],
[13.608645092551694, 8.517947960942045, 7.731070385173232, 7.013867441173387, 5.4214571112160375, 4.252085085943877, 3.122328111417777, 2.4888579614810173, 2.1757266452764323, 1.9459939464060227, 1.767510390132128, 1.5978729543142927, 1.5012341594507106, 1.3521032941574427, 0.921286615029392, 0.5142555182859491, 0.34424451029730574, 0.19306345586143225, 0.3549671822820029, 0.2840175048640845, 0.2328695574871124],
[22.94763291004955, 12.544201000115978, 10.403965549269415, 8.852830660244747, 6.653876665692002, 5.15389551124291, 3.748963875758711, 3.022558585430357, 2.648200415638697, 2.364421854162231, 2.128611604871097, 1.9857290668595797, 1.8958416638429318, 1.6333855327762186, 1.1091649365291751, 0.6346757679800459, 0.44016704773936566, 0.24759868375632257, 0.37028572011057753, 0.27226722383667096, 0.22652115918763105],
[6.46276116954397, 3.299659558749354, 2.561074959654397, 2.0763895594767376, 1.551408050437541, 1.2292295734089609, 0.9662321496066305, 0.7715461730732847, 0.6875154087254566, 0.6034140949809911, 0.5653236641455521, 0.5082363854276589, 0.4699458780220513, 0.42383873901377583, 0.28300514434345203, 0.227019284067697, 0.23607966950191567, 0.2040506779971951, 0.3641829373613299, 0.31752578531507486, 0.2802252529089143],
[7.857646080196193, 4.714023407375573, 4.117076498079652, 3.643496103845469, 2.856248447249155, 2.2847494671662263, 1.7650560510270885, 1.4566719471459637, 1.3117560015462735, 1.184335874849758, 1.0928544842380636, 0.9923339123911297, 0.9428643488741163, 0.8509954069524421, 0.6214084345420529, 0.45456590512043377, 0.3757853055384631, 0.23895421888905433, 0.44289904081271453, 0.18794832840334663, 0.06006452489435986],
[13.849156761650455, 8.769371232095304, 7.933589438137778, 7.050494224068901, 5.651487768490497, 4.337450990108583, 3.2145854411474195, 2.603174857825433, 2.3120376835713397, 2.069387595954005, 1.8977550882845073, 1.734753629681522, 1.6498065166381524, 1.4831558543193488, 1.081576729205711, 0.7606599826797491, 0.6136902741565258, 0.5579357873733153, 0.5970365631098459, 0.4742790272622083, 0.4942175277590214],
[18.759992732096553, 13.318720485499124, 12.550427169586499, 11.815131889065496, 9.731646874204776, 7.531264911795194, 5.598767440031949, 4.579098767603313, 3.958653371427896, 3.5717065246196786, 3.277880399444257, 2.96163419776128, 2.7461623278867235, 2.4791916630538244, 1.6771922596844624, 0.9296659072142712, 0.5940889353772211, 0.3076607611717956, 0.4145307034240484, 0.2567025246777025, 0.2370183527373838],
[15.995345565484877, 12.442275230073337, 11.924282862401206, 11.088558094721476, 9.257597229569178, 7.298321311360951, 5.706541193893935, 4.720968622889973, 4.085748493339209, 3.672511193048013, 3.349625316318113, 3.0329131130410922, 2.8721566269742267, 2.583974559883127, 1.7401890551093653, 0.9978497018665826, 0.5887817286540056, 0.29952963525550796, 0.38800019447074235, 0.2819957974346666, 0.28722196221138724],
[18.308839513740296, 12.870082283782088, 11.968088271901578, 11.170711815563587, 8.972482862173791, 6.960022617725598, 5.135048359261028, 4.131982757416806, 3.615508848793879, 3.21732139049507, 2.9380678323491916, 2.677090290804359, 2.5192522829496578, 2.262154428328271, 1.545206242525678, 0.8956225219106547, 0.5662934361471894, 0.2816801548103449, 0.40040841854242143, 0.25698906667574545, 0.26970597461182194],
[23.43588955104581, 11.323789720300338, 8.732412408840174, 7.090204069272695, 5.065582612941882, 3.749328545444985, 2.680561660009638, 2.181446545615519, 1.8887434913865955, 1.6660030844013989, 1.517702528743487, 1.4103654511634216, 1.3253531334645412, 1.1991596067457184, 0.8186811391552496, 0.5005542421280491, 0.3257780842452675, 0.20751813210706313, 0.35953812690624243, 0.2498476449506113, 0.2079441997210543],
[8.272281344321243, 4.588351718802857, 3.8181631406028567, 3.254460260028964, 2.3749816352981106, 1.8004362111067098, 1.3381103666022758, 1.0663643710345097, 0.9384688241179874, 0.8561800542584852, 0.7754971469724526, 0.6964032411058457, 0.6509436902119273, 0.5868442225548433, 0.41400403348944, 0.25993828691363036, 0.24787510253787667, 0.17865495412895652, 0.355376873628254, 0.29147379238209276, 0.2399776662407762]]

print(len(data13[0]))

def linRegress(x,y):
    if len(x)!=len(y):
        return("ERROR - Lists must be of the same length")
    sumxsquared=sum(i*i for i in x)
    sumysquared=sum(i*i for i in y)
    sumx=sum(x)
    sumy=sum(y)
    n=len(x)
    sumxy=sum(x[i]*y[i] for i in range(n))
    denominatorx=(n*sumxsquared-sumx**2)
    denominatory=(n*sumysquared-sumy**2)
    intercept=(sumxsquared*sumy-sumx*sumxy)/denominatorx
    gradient=(n*sumxy-sumx*sumy)/denominatorx
    r=(n*sumxy-sumx*sumy)/(denominatorx*denominatory)**0.5
    return(intercept,gradient,r)

logTime=[log(i) for i in timeIntervalList] 
gradientList=[]
rList=[]
for cvList in data13:
    logcv=[log(i) for i in cvList]
    gradient=linRegress(logTime,logcv)[1]
    r=linRegress(logTime,logcv)[2]
    gradientList.append(gradient)
    rList.append(r)

plt.scatter(gradientList,rList)
# plt.savefig('C:/Users/Neel/OneDrive/Documents/Summer Research Project/Figures/Scatter3000.eps', format='eps')
plt.show()
